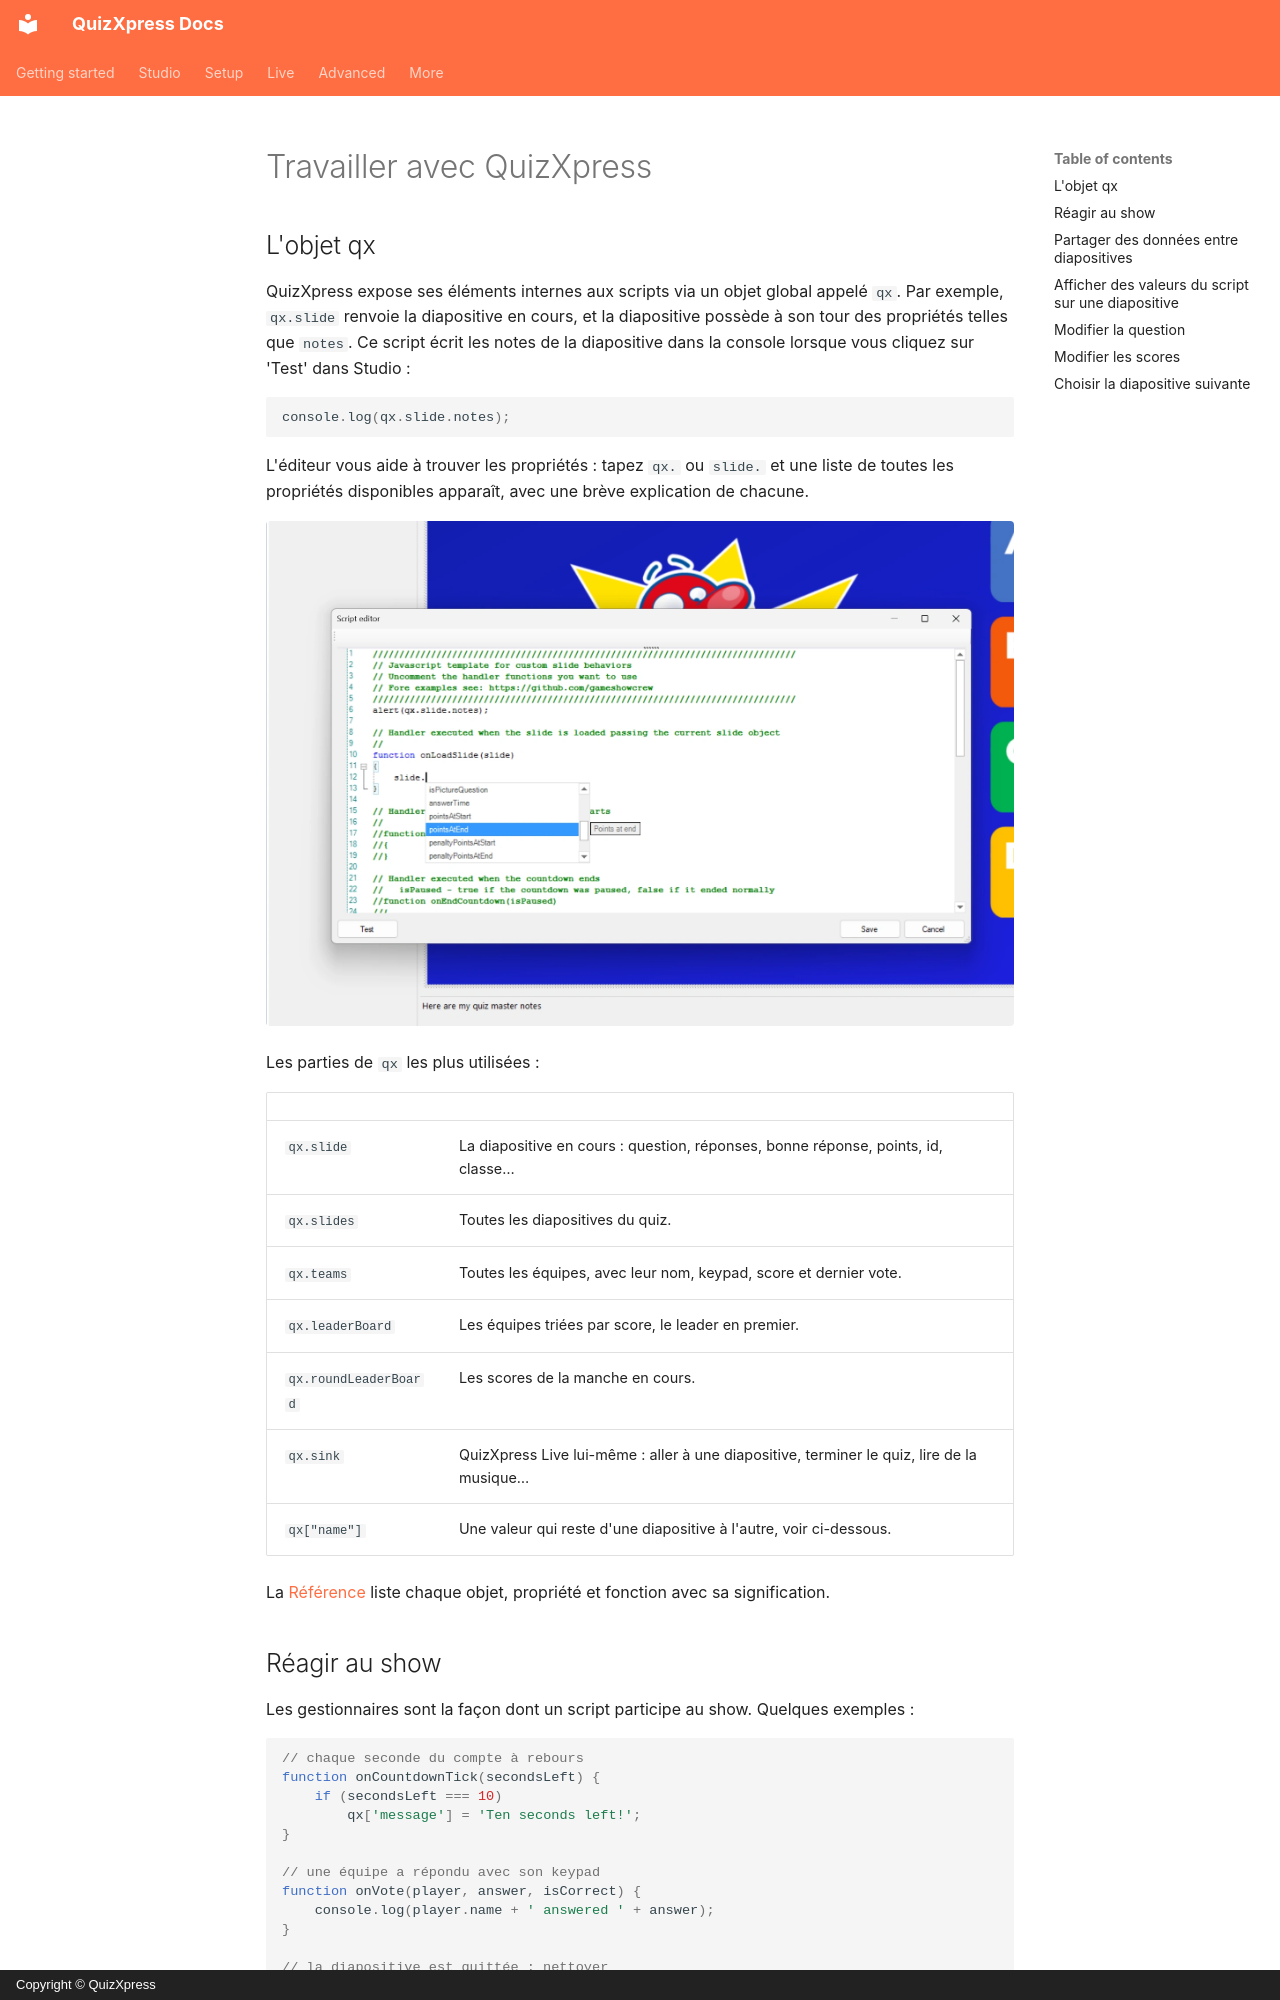

repository: gameshowcrew/quizxpress-docs · page: advanced/scripting/working-with-quizxpress.fr/index.html · generator: mkdocs · copyright: Copyright © QuizXpress

# Travailler avec QuizXpress

## L'objet qx

QuizXpress expose ses éléments internes aux scripts via un objet global appelé `qx`. Par exemple, `qx.slide` renvoie la diapositive en cours, et la diapositive possède à son tour des propriétés telles que `notes`. Ce script écrit les notes de la diapositive dans la console lorsque vous cliquez sur 'Test' dans Studio :

```javascript
console.log(qx.slide.notes);
```

L'éditeur vous aide à trouver les propriétés : tapez `qx.` ou `slide.` et une liste de toutes les propriétés disponibles apparaît, avec une brève explication de chacune.

![Saisie semi-automatique dans l'éditeur de script](../../assets/images/js-autocomplete.webp){ loading=lazy }

Les parties de `qx` les plus utilisées :

| | |
|---|---|
| `qx.slide` | La diapositive en cours : question, réponses, bonne réponse, points, id, classe… |
| `qx.slides` | Toutes les diapositives du quiz. |
| `qx.teams` | Toutes les équipes, avec leur nom, keypad, score et dernier vote. |
| `qx.leaderBoard` | Les équipes triées par score, le leader en premier. |
| `qx.roundLeaderBoard` | Les scores de la manche en cours. |
| `qx.sink` | QuizXpress Live lui-même : aller à une diapositive, terminer le quiz, lire de la musique… |
| `qx["name"]` | Une valeur qui reste d'une diapositive à l'autre, voir ci-dessous. |

La [Référence](reference.md) liste chaque objet, propriété et fonction avec sa signification.
